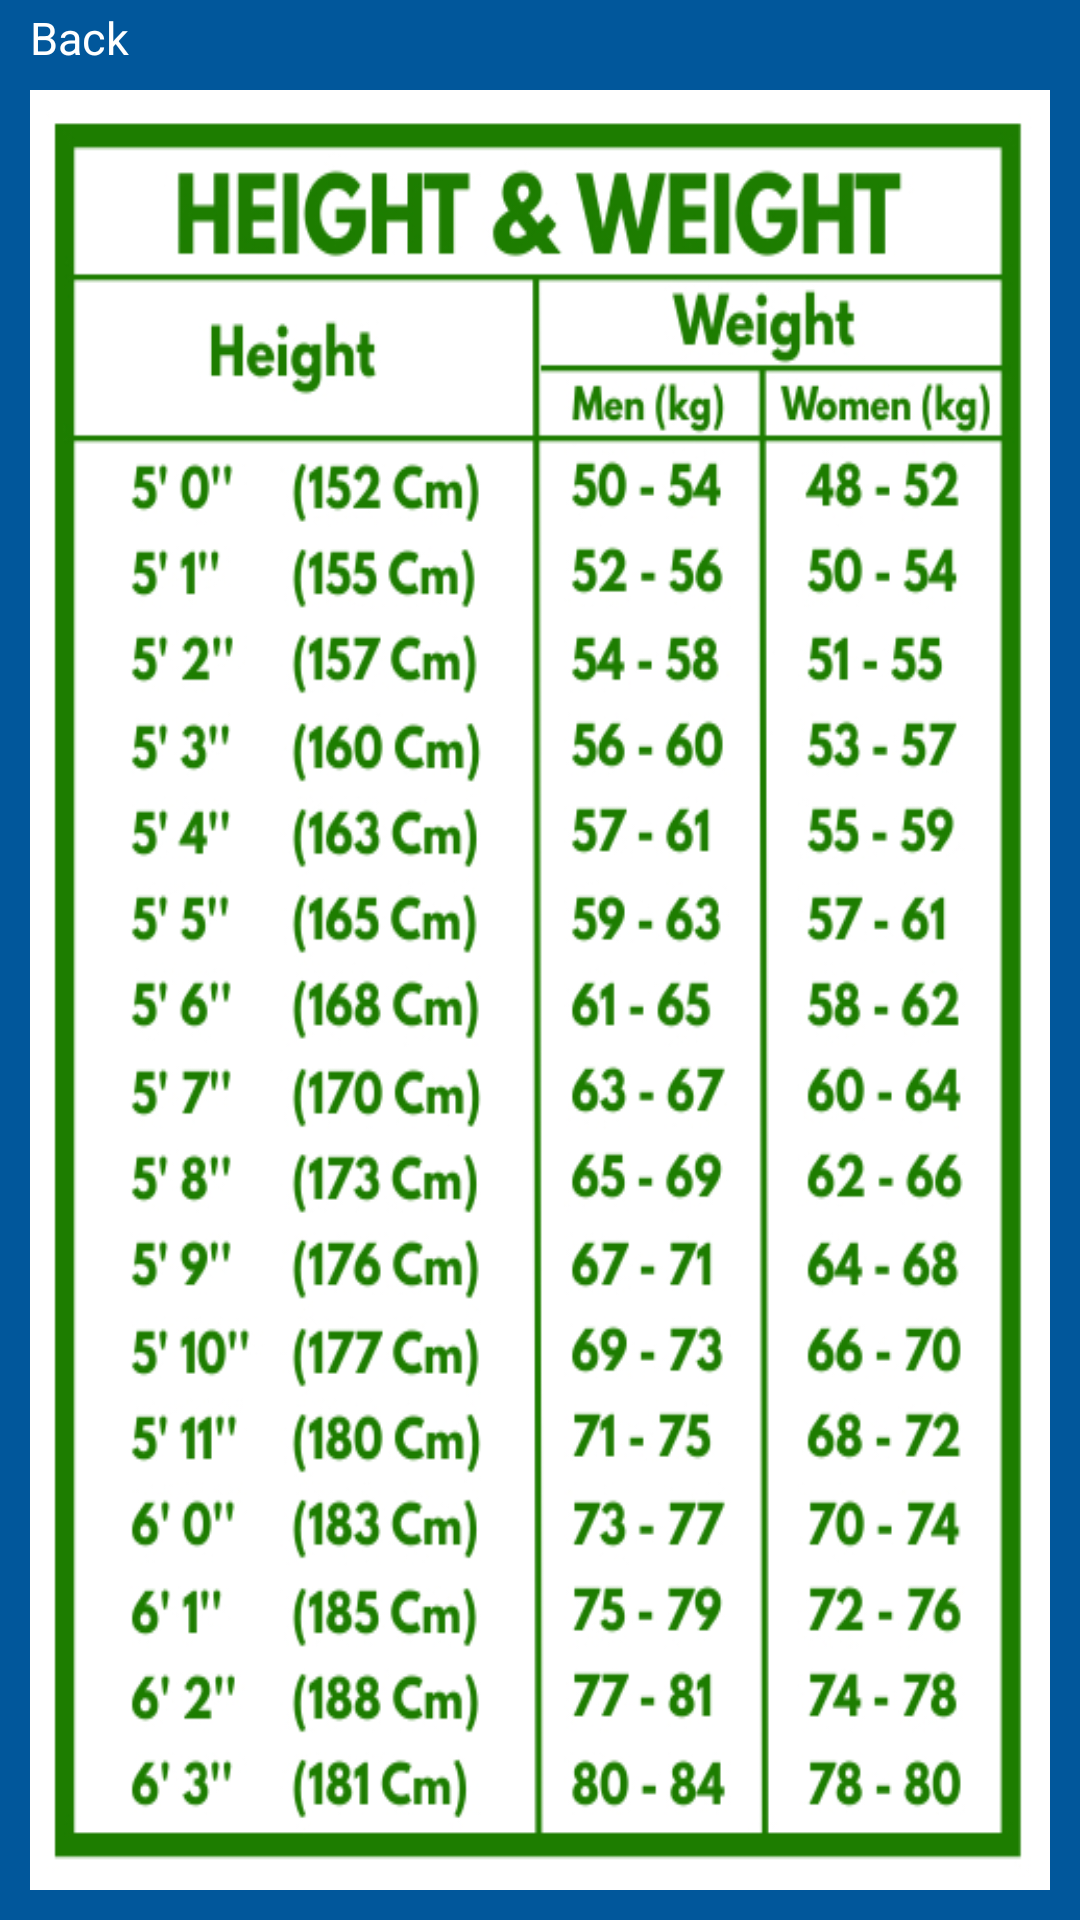

Here is an Android app screen rendered from its layout file. Give the layout XML and the strings, colors and styles it references.
<!-- AndroidManifest.xml: application theme Theme.Transformation -->
<!-- res/layout/activity_height_and_weight.xml -->
<?xml version="1.0" encoding="utf-8"?>
<LinearLayout xmlns:android="http://schemas.android.com/apk/res/android"
    xmlns:app="http://schemas.android.com/apk/res-auto"
    xmlns:tools="http://schemas.android.com/tools"
    android:layout_width="match_parent"
    android:layout_height="match_parent"
    android:background="#01579B"
    android:orientation="vertical"
    tools:context=".HeightAndWeightActivity">

    <LinearLayout
        android:layout_marginLeft="10dp"
        android:layout_marginRight="10dp"
        android:id="@+id/headLine"
        android:weightSum="3"
        android:orientation="horizontal"
        android:layout_width="match_parent"
        android:layout_height="30dp">

        <LinearLayout
            android:layout_gravity="center_vertical"
            android:gravity="left"
            android:layout_weight="1"
            android:layout_width="wrap_content"
            android:layout_height="25dp">
            <TextView
                android:layout_width="match_parent"
                android:layout_height="match_parent"
                android:textSize="15sp"
                android:textColor="@color/white"
                android:id="@+id/back"
                android:text="@string/back" />
        </LinearLayout>

        <LinearLayout
            android:layout_gravity="center_vertical"
            android:layout_weight="1"
            android:layout_width="wrap_content"
            android:layout_height="wrap_content">
            <TextView
                android:visibility="gone"
                android:gravity="center_horizontal"
                android:layout_width="match_parent"
                android:layout_height="match_parent"
                android:textSize="22sp"
                android:id="@+id/header"
                android:textColor="@color/white"
                android:layout_marginStart="8dp" />
        </LinearLayout>
        <LinearLayout
            android:layout_gravity="center_vertical"
            android:gravity="right"
            android:layout_weight="1"
            android:layout_width="wrap_content"
            android:layout_height="25dp">
            <TextView
                android:layout_marginRight="10dp"
                android:layout_gravity="center_vertical"
                android:gravity="right"
                android:layout_width="match_parent"
                android:layout_height="match_parent"
                android:textSize="15sp"
                android:id="@+id/done"
                android:textColor="#ffffff" />
        </LinearLayout>

    </LinearLayout>


        <LinearLayout
            android:layout_marginLeft="10dp"
            android:layout_marginRight="10dp"
            android:layout_marginBottom="10dp"
            android:layout_width="match_parent"
            android:layout_height="match_parent">

            <ImageView
                android:id="@+id/heightAndWeightIV"
                android:layout_width="match_parent"
                android:layout_height="match_parent"
                android:src="@drawable/h"
                android:scaleType="fitXY">
            </ImageView>

        </LinearLayout>


</LinearLayout>
<!-- resources referenced by this layout -->
<resources>
  <color name="white">#FFFFFFFF</color>
  <!-- drawable h: jpg bitmap (drawable, 328221 bytes) -->
  <string name="back">Back</string>
  <style name="Theme.Transformation" parent="Theme.MaterialComponents.DayNight.NoActionBar">
          
          <item name="colorPrimary">@color/purple_200</item>
          <item name="colorPrimaryVariant">@color/purple_700</item>
          <item name="colorOnPrimary">@color/black</item>
          
          <item name="colorSecondary">@color/teal_200</item>
          <item name="colorSecondaryVariant">@color/teal_200</item>
          <item name="colorOnSecondary">@color/black</item>
          
          <item name="android:statusBarColor" tools:targetApi="l">?attr/colorAccent</item>
          
      </style>
  <color name="purple_200">#FFBB86FC</color>
  <color name="purple_700">#FF3700B3</color>
  <color name="black">#FF000000</color>
  <color name="teal_200">#FF03DAC5</color>
</resources>
